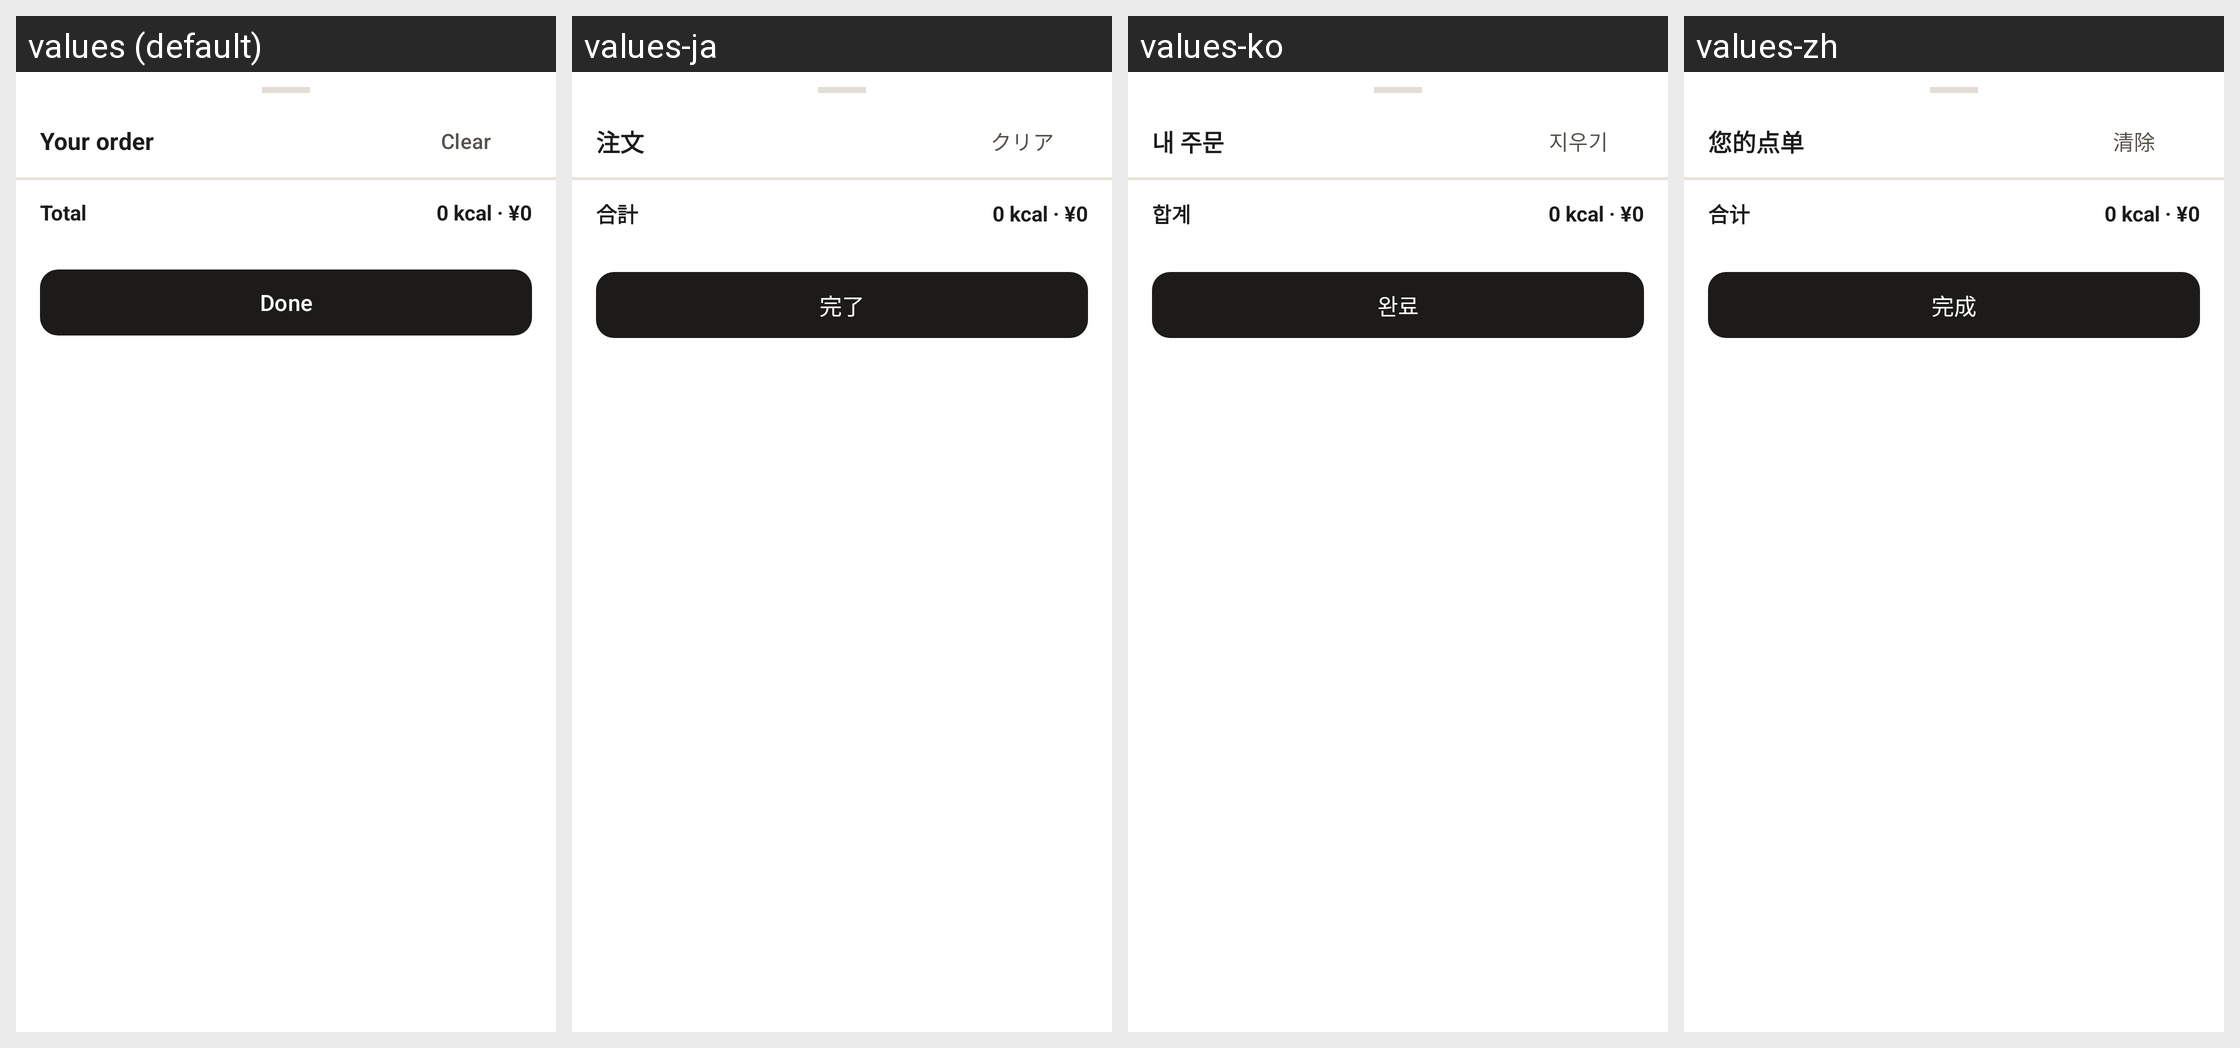

Here is an Android app screen in its default locale and in the app's own translations. Write out the translated-string differences for the strings that appear on this screen.
Android screen res/layout/fragment_tray.xml rendered under 4 locales, left to right: values (default), values-ja, values-ko, values-zh. Device: Nexus 5 (rendered at 1080×1920; each locale shown at half size, 540×960, under a caption strip naming it); theme Theme.KuasCafeteria.
Other locales in the repository, not shown: values-es, values-fr, values-ru.
Strings drawn on this screen, with the default value and each locale's value (text and hints the layout hard-codes, and strings that could not be matched under every locale, appear in the picture but are not listed):

your_tray
  values: Your order
  values-ja: 注文
  values-ko: 내 주문
  values-zh: 您的点单

clear
  values: Clear
  values-ja: クリア
  values-ko: 지우기
  values-zh: 清除

total
  values: Total
  values-ja: 合計
  values-ko: 합계
  values-zh: 合计

done
  values: Done
  values-ja: 完了
  values-ko: 완료
  values-zh: 完成
